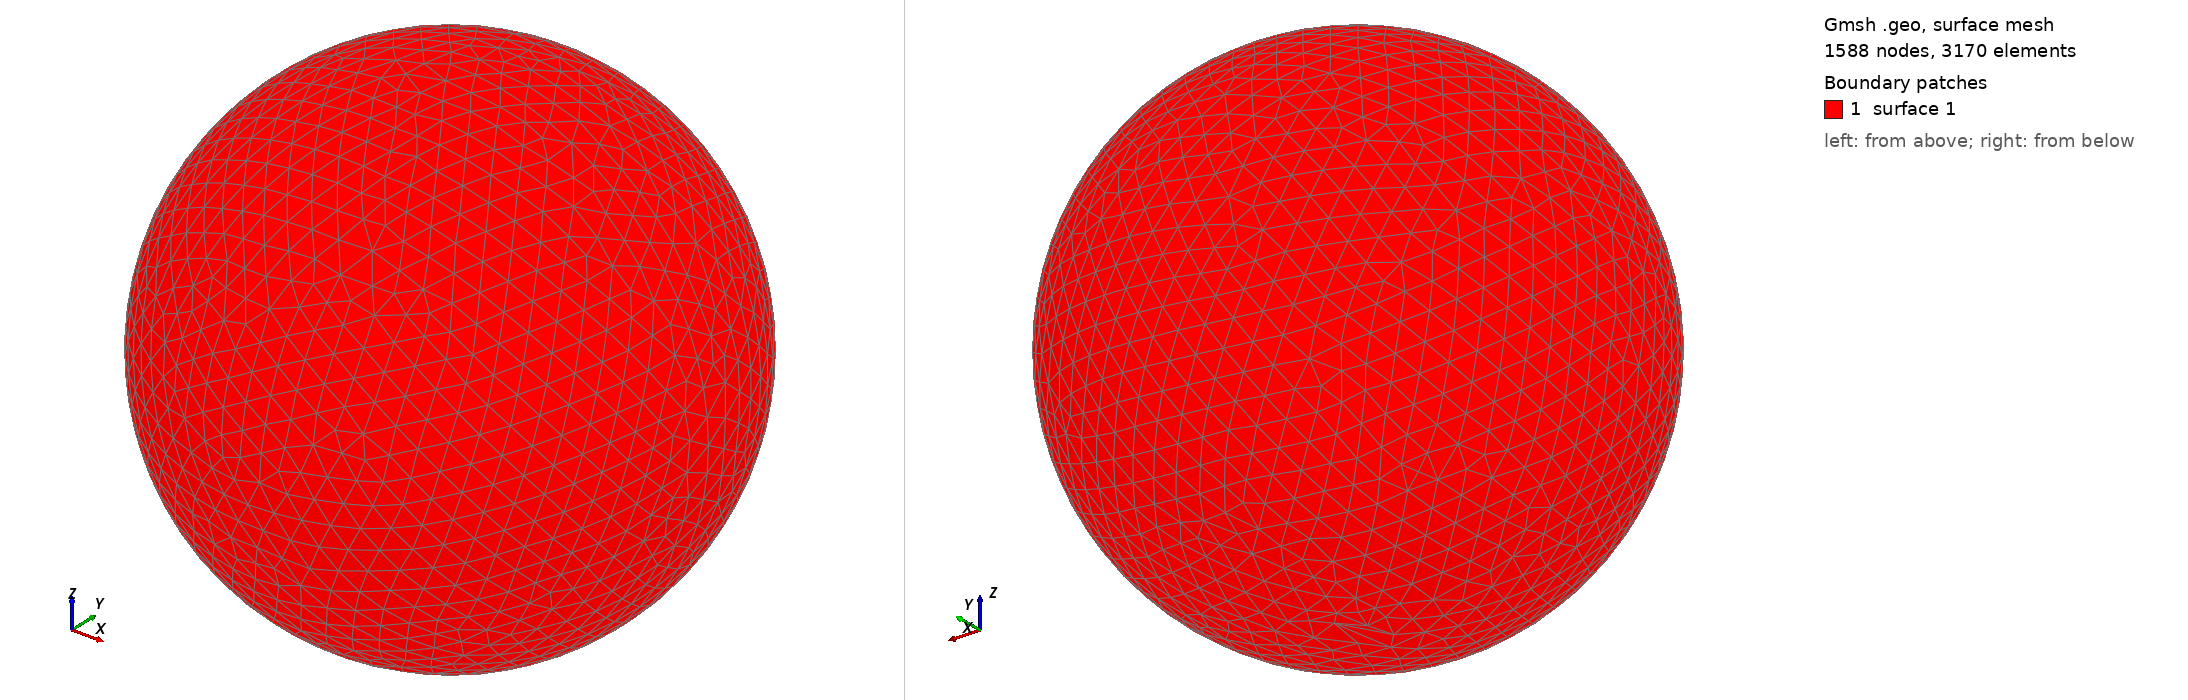

Gmsh geometry script, surface-meshed: 1588 nodes, 3170 surface elements. Boundary patches (legend numbers): 1 surface 1. Left view from above one corner, right view from below the opposite corner. The script declares no physical surfaces, so the legend lists its geometric surfaces. The drawing asked Gmsh for element sizes between 1% and 20% of the model's largest extent; the script's own settings can give other sizes.

=== shot2441.geo (drawn) ===
SetFactory("OpenCASCADE");
Point(1) = {0,0,0,0};
Sphere(1) = {0,0,0,0.49600000};
MeshSize{ PointsOf{ Surface{:}; } } = 0.049600000;
Mesh.ElementOrder=1;
Mesh.Format=39;
